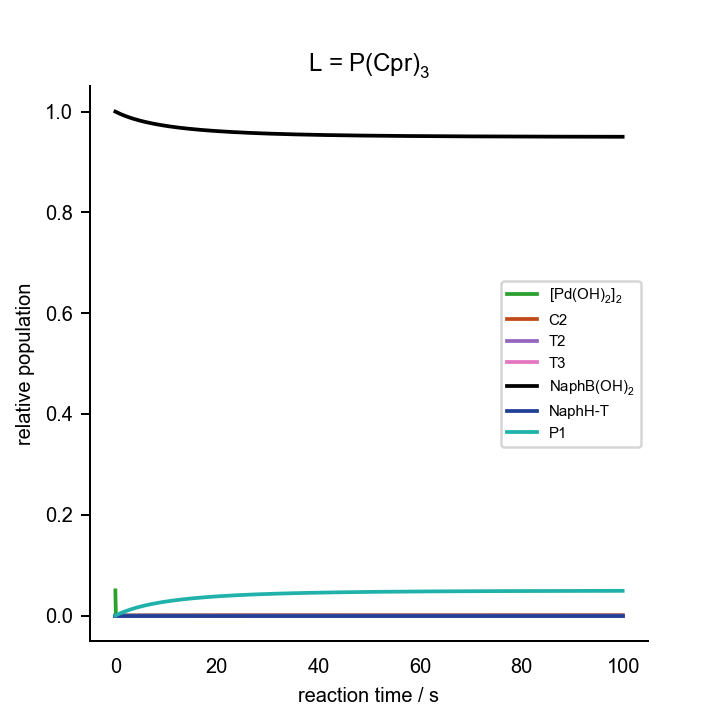

Source data for this figure (header and first rows):
0.000000000000000000e+00	0.000000000000000000e+00	0.000000000000000000e+00	0.000000000000000000e+00	0.000000000000000000e+00	0.000000000000000000e+00	0.000000000000000000e+00	0.000000000000000000e+00	0.000000000000000000e+00	0.000000000000000000e+00	0.000000000000000000e+00	0.000000000000000000e+00	0.000000000000000000e+00	2.000000000000000042e-02	1.000000000000000056e-01	0.000000000000000000e+00	0.000000000000000000e+00	0.000000000000000000e+00	1.000000000000000021e-03	0.000000000000000000e+00	2.000000000000000042e-03
1.000000000000000056e-01	3.908500747476656140e-06	1.815974510618162480e-10	1.703137955482764410e-15	1.165754389012289713e-07	2.733797806607084889e-08	6.126601493073806774e-26	7.898075700451875751e-11	6.640198084323288765e-08	2.072648352610472375e-10	1.191395250728726035e-19	9.983177995554048793e-06	1.527637809372499908e-11	1.998980560428323047e-02	9.999997202027843812e-02	1.001115771713203444e-05	1.713850345994977262e-16	4.344785051572989318e-10	3.912768718508081985e-06	1.978071969996568827e-03	1.975914329438047644e-03
2.000000000000000111e-01	3.849845931783905100e-06	1.787824387902186678e-10	1.676736955814007880e-15	2.554591404231365162e-07	3.012844531336595643e-08	6.751961603402937841e-26	7.777623605586165258e-11	6.602507130910823976e-08	2.081634619051720953e-10	1.196560882237097128e-19	1.987502321339946635e-05	1.482131369864257975e-11	1.997977202395784246e-02	9.999996878794334410e-02	1.990623527008463249e-05	4.114757395108483171e-16	8.754474983035939500e-10	3.873715166786989351e-06	1.968175593481453177e-03	1.956048000601644764e-03
3.000000000000000444e-01	3.792485860034818201e-06	1.760316349083052767e-10	1.650938143813152753e-15	3.938813606515967580e-07	3.119240913682757181e-08	6.990402153700627473e-26	7.659911254156479238e-11	6.565422645243569984e-08	2.090666321743178217e-10	1.201752627063807942e-19	2.961290366807150485e-05	1.438294899245533173e-11	1.996989458830693634e-02	9.999996728019450165e-02	2.964562347357648246e-05	6.657897389760596937e-16	1.318329070068564928e-09	3.835457764980166677e-06	1.958432476522073071e-03	1.936490488383978787e-03
4.000000000000000222e-01	3.736382187496984931e-06	1.733430780009137751e-10	1.625723124064454105e-15	5.306673314448312432e-07	3.175435555089355127e-08	7.116337653263448123e-26	7.544855073426195229e-11	6.528930056460309835e-08	2.099743418004801965e-10	1.206970460810548161e-19	3.920032246106372800e-05	1.396055184311490379e-11	1.996016974465000121e-02	9.999996627253635029e-02	3.923404992474610408e-05	9.264969659270939106e-16	1.763132863072597967e-09	3.797974032446437320e-06	1.948839150017610917e-03	1.917234775621456467e-03
5.000000000000000000e-01	3.681498013486730248e-06	1.707148826157559218e-10	1.601074213580969820e-15	6.655772526415698518e-07	3.210223814634009058e-08	7.194300193387140257e-26	7.432374724621337866e-11	6.493015269045326415e-08	2.108865886319037455e-10	1.212214371238355342e-19	4.864067239204997222e-05	1.355342762853042440e-11	1.995059405216796644e-02	9.999996547700559790e-02	4.867519538647855948e-05	1.190864415217839977e-15	2.209868502642123938e-09	3.761242310730770519e-06	1.939392252893355631e-03	1.898274065122783393e-03
6.000000000000000888e-01	3.627797720942358890e-06	1.681452311372837564e-10	1.576974365592431648e-15	7.985549678073095163e-07	3.233909054650729688e-08	7.247380214332683662e-26	7.322392756163416040e-11	6.457664585673525222e-08	2.118033723887908010e-10	1.217484356863670001e-19	5.793725626893994510e-05	1.316091620834811864e-11	1.994116416130564326e-02	9.999996479055900389e-02	5.797246570996559997e-05	1.457605191591386569e-15	2.658545649040346355e-09	3.725241665981586436e-06	1.930088512985646525e-03	1.879601740048685802e-03
7.000000000000000666e-01	3.575247119259429272e-06	1.656323804155840231e-10	1.553407231715298795e-15	9.295996566590845771e-07	3.251095595734840201e-08	7.285896269034826664e-26	7.214834887718759080e-11	6.422864808720932697e-08	2.127246920336358625e-10	1.222780411842599332e-19	6.709326027970443555e-05	1.278239196069451266e-11	1.993187684077698738e-02	9.999996416714378167e-02	6.712909313598877637e-05	1.726016586069788882e-15	3.109173908846228394e-09	3.689951987266265904e-06	1.920924773984444313e-03	1.861211417679288710e-03
8.000000000000000444e-01	3.523813173827953393e-06	1.631746481771858468e-10	1.530357034504547452e-15	1.058731704732259499e-06	3.264146895013091691e-08	7.315145003755886865e-26	7.109629430255966056e-11	6.388603108913562002e-08	2.136505474405070406e-10	1.228102535566793826e-19	7.611178580147569110e-05	1.241725925833209046e-11	1.992272894530582386e-02	9.999996358311567801e-02	7.614820268588522309e-05	1.995667785373327584e-15	3.561762916142572763e-09	3.655353818040520949e-06	1.911897962399793181e-03	1.843096884234414652e-03
9.000000000000000222e-01	3.473464066537396832e-06	1.607704158998187201e-10	1.507808594415008558e-15	1.185980184160271407e-06	3.274426201347014929e-08	7.338181539278426218e-26	7.006707408884436860e-11	6.354867058117281309e-08	2.145809392633040772e-10	1.233450731906021632e-19	8.499584146808459185e-05	1.206495261239181594e-11	1.991371742367065850e-02	9.999996302483254995e-02	8.503281663560681566e-05	2.266277771671441074e-15	4.016322303045279851e-09	3.621428395216256774e-06	1.903005095998415745e-03	1.825252111320780366e-03
1.000000000000000000e+00	3.424169153930992534e-06	1.584181263136049771e-10	1.485747306365932010e-15	1.311378509255541501e-06	3.282727318616071362e-08	7.356784836732413184e-26	6.906002457180106379e-11	6.321644637347926452e-08	2.155158675442696385e-10	1.238825001210051849e-19	9.374834058108122501e-05	1.172493444270043275e-11	1.990483932133037953e-02	9.999996248434681045e-02	9.378585623435025114e-05	2.537652314895088703e-15	4.472861677537263946e-09	3.588157633042897726e-06	1.894243287422158438e-03	1.807671262107179121e-03
1.100000000000000089e+00	3.375898829877557932e-06	1.561162765586892582e-10	1.464159075568834859e-15	1.434961574866161464e-06	3.289586499609204694e-08	7.372156670122381507e-26	6.807450524949600001e-11	6.288924162546730199e-08	2.164553334367695441e-10	1.244225350211671229e-19	1.023721192411005022e-04	1.139669290459999626e-11	1.989609176203634144e-02	9.999996195628632623e-02	1.024101629549124392e-04	2.809651637699302464e-15	4.931390672591638496e-09	3.555524034542833167e-06	1.885609724901936768e-03	1.790348653729938438e-03
1.200000000000000178e+00	3.328624524264534117e-06	1.538634179869967930e-10	1.443030315668255160e-15	1.556765009487419482e-06	3.295355935024558940e-08	7.385086319495474713e-26	6.710989869892356447e-11	6.256694287254471446e-08	2.173993391256876447e-10	1.249651791569108017e-19	1.108699355044594871e-04	1.107974122365567853e-11	1.988747194868771551e-02	9.999996143711943619e-02	1.109084983851703484e-04	3.082171572280450013e-15	5.391918939149514775e-09	3.523510692411088012e-06	1.877101673432138556e-03	1.773278759312517036e-03
1.300000000000000044e+00	3.282318683666082582e-06	1.516581548112600000e-10	1.422347936071456821e-15	1.676824311335415277e-06	3.300282642142690811e-08	7.396127365091965411e-26	6.616561000972805923e-11	6.224944022941057389e-08	2.183478865014256253e-10	1.255104336244316585e-19	1.192444641053511540e-04	1.077361594126438181e-11	1.987897716868410047e-02	9.999996092436636008e-02	1.192835397391313757e-04	3.355132729741259591e-15	5.854456116976830378e-09	3.492101286844362460e-06	1.868716481126768067e-03	1.756456219595121373e-03
1.400000000000000133e+00	3.236954712883948473e-06	1.494991411654630213e-10	1.402099314379382980e-15	1.795174595442531138e-06	3.304544188784864667e-08	7.405677746834195384e-26	6.524106552817931336e-11	6.193662705785379709e-08	2.193009778413858594e-10	1.260582997420307865e-19	1.274983037991781745e-04	1.047787581338527731e-11	1.987060478647836165e-02	9.999996041624180376e-02	1.275378875575227256e-04	3.628473094252891733e-15	6.319011850272772577e-09	3.461280046893452513e-06	1.860451570690278399e-03	1.739875826984902535e-03
1.500000000000000000e+00	3.192506932544387737e-06	1.473850788294503282e-10	1.382272275046565928e-15	1.911850403710707696e-06	3.308271513291564675e-08	7.414030905238897534e-26	6.433571188926968769e-11	6.162839985003191289e-08	2.202586157499137547e-10	1.266087790156103112e-19	1.356339800722655253e-04	1.019210051444545898e-11	1.986235224082854786e-02	9.999995991142669738e-02	1.356740686457048319e-04	3.902143294582306174e-15	6.785595788418648093e-09	3.431031727268016739e-06	1.852304436980964581e-03	1.723532520363250595e-03
1.600000000000000089e+00	3.148950540742629774e-06	1.453147151856675658e-10	1.362855070218130416e-15	2.026885598076695955e-06	3.311563285837254660e-08	7.421407965967200644e-26	6.344901514709667987e-11	6.132465810902205241e-08	2.212208031537253303e-10	1.271618731360587477e-19	1.436539477255879642e-04	9.915889508152626063e-12	1.985421704217769923e-02	9.999995940892469903e-02	1.436945388010123616e-04	4.176103382940469104e-15	7.254217586670425997e-09	3.401341586475659211e-06	1.844272644287374202e-03	1.707421379734753390e-03
1.700000000000000178e+00	3.106261580117570063e-06	1.432868414402807968e-10	1.343836363046298429e-15	2.140313301913276366e-06	3.314495273468535050e-08	7.427978727425235245e-26	6.258046001844740650e-11	6.102530426742632387e-08	2.221875432792978641e-10	1.277175839662687401e-19	1.515605933535807794e-04	9.648861004218537433e-12	1.984619677013995873e-02	9.999995890796847808e-02	1.516016853852159626e-04	4.450320578244402675e-15	7.724886906819116530e-09	3.372195369831014406e-06	1.836353824790351455e-03	1.691537622176448501e-03
1.800000000000000044e+00	3.064416901533710002e-06	1.413002907023539580e-10	1.325205209675680316e-15	2.252165871006717587e-06	3.317126620228189537e-08	7.433875734891020385e-26	6.172954906501513707e-11	6.073024356595652170e-08	2.231588396511382156e-10	1.282759135401538991e-19	1.593562377237160211e-04	9.390650946477479150e-12	1.983828907108736370e-02	9.999995840795698754e-02	1.593978297669005945e-04	4.724767647106496938e-15	8.197613417820930525e-09	3.343579288145003032e-06	1.828545675704576056e-03	1.675876596557165834e-03
1.900000000000000133e+00	3.023394131255657545e-06	1.393539362381684977e-10	1.306951042871158343e-15	2.362474882535964735e-06	3.319504169886070976e-08	7.439203968008313361e-26	6.089580195039776341e-11	6.043938395035138159e-08	2.241346960766882529e-10	1.288368640539847405e-19	1.670431380472363954e-04	9.140912073005985066e-12	1.983049165584704551e-02	9.999995790841202659e-02	1.670852296354272408e-04	4.999421717600761577e-15	8.672406796418500322e-09	3.315479999204919964e-06	1.820845957020099859e-03	1.660433778971288519e-03
2.000000000000000000e+00	2.983171639178283720e-06	1.374466897871508314e-10	1.289063656223567262e-15	2.471271135584389167e-06	3.321665505185853154e-08	7.444047651917096697e-26	6.007875472326388214e-11	6.015263597006416073e-08	2.251151166375240135e-10	1.294004378613410880e-19	1.746234901611597873e-04	8.899313028871854432e-12	1.982280229748837122e-02	9.999995740894801477e-02	1.746660812133304106e-04	5.274263394141424319e-15	9.149276727731033426e-09	3.287884589618065332e-06	1.813252489205764012e-03	1.645204768223855994e-03
2.100000000000000089e+00	2.943728510327090830e-06	1.355775000408683217e-10	1.271533189884740907e-15	2.578584659044690846e-06	3.323641129319407145e-08	7.448475146065799568e-26	5.927795917028648244e-11	5.986991269849166897e-08	2.261001056812156002e-10	1.299666374684442448e-19	1.820994306209362812e-04	8.665537542590025650e-12	1.981521882920072447e-02	9.999995690925027325e-02	1.821425213707903638e-04	5.549276086070300476e-15	9.628232905820565617e-09	3.260780559328903392e-06	1.805763151501699800e-03	1.630185281999437397e-03
2.200000000000000178e+00	2.905044514706757980e-06	1.337453510573209426e-10	1.254350115695715108e-15	2.684444724022139012e-06	3.325456057809317155e-08	7.452542511713524116e-26	5.849298214081939447e-11	5.959112962582747948e-08	2.270896678099369304e-10	1.305354655276198822e-19	1.894730386996461692e-04	8.439283632483788592e-12	1.980773914226600929e-02	9.999995640905898209e-02	1.895166296407509209e-04	5.824445490948742730e-15	1.010928503425796425e-08	3.234155803740151543e-06	1.798375879435078857e-03	1.615371152342929065e-03
2.300000000000000266e+00	2.867100082708682527e-06	1.319492609421390785e-10	1.237505224818151526e-15	2.788879859328989702e-06	3.327130999784133669e-08	7.456296159237293013e-26	5.772340498612378981e-11	5.931620459888717963e-08	2.280838078691937972e-10	1.311069248308292737e-19	1.967463383161558008e-04	8.220262884338238226e-12	1.980036118410324897e-02	9.999995590815731472e-02	1.967904301588881014e-04	6.099759191594543173e-15	1.059244282664357887e-08	3.207998601004310908e-06	1.791088663633691761e-03	1.600758322519560623e-03
2.400000000000000355e+00	2.829876277223254195e-06	1.301882803880910752e-10	1.220989614036896501e-15	2.891917868922659245e-06	3.328683246539102134e-08	7.459774839448807429e-26	5.696882293730702223e-11	5.904505772017678523e-08	2.290825309450094912e-10	1.316810183080603735e-19	2.039212998819304871e-04	8.008199744463166003e-12	1.979308295639570919e-02	9.999995540636261171e-02	2.039658935193093396e-04	6.375206338130881233e-15	1.107771600712015776e-08	3.182297595264285151e-06	1.783899547412110247e-03	1.586342842720724284e-03
2.500000000000000000e+00	2.793354770105676520e-06	1.284614914247059104e-10	1.204794674033139875e-15	2.993585850075833736e-06	3.330127348741742587e-08	7.463011161251962105e-26	5.622884457331692531e-11	5.877761128011015313e-08	2.300858423520515528e-10	1.322577490205125280e-19	2.109998420740798620e-04	7.802830871728212986e-12	1.978590251329274963e-02	9.999995490351967775e-02	2.110449385543713410e-04	6.650777394354502775e-15	1.156511431086481356e-08	3.157041783860644834e-06	1.776806625340592374e-03	1.572120866834249547e-03
2.600000000000000089e+00	2.757517817304053919e-06	1.267680061153695083e-10	1.188912077164940054e-15	3.093910212303607442e-06	3.331475638817413558e-08	7.466032762339566364e-26	5.550309126602609592e-11	5.851378966783107620e-08	2.310937476266007378e-10	1.328371201565632417e-19	2.179838335311704532e-04	7.603904512793052685e-12	1.977881795969002252e-02	9.999995439949541098e-02	2.180294340357173699e-04	6.926463933436210484e-15	1.205464748458716470e-08	3.132220502569421598e-06	1.769808041162625927e-03	1.558088648636610143e-03
2.700000000000000178e+00	2.722348238513513337e-06	1.251069654709961698e-10	1.173333767278936906e-15	3.192916696630696033e-06	3.332738638387740482e-08	7.468863222286803312e-26	5.479119671834061845e-11	5.825351932262981596e-08	2.321062525188072618e-10	1.334191350273253455e-19	2.248750944937958219e-04	7.411179931796216370e-12	1.977182744956577573e-02	9.999995389417483393e-02	2.249212003189215493e-04	7.202258471862381369e-15	1.254632528697139394e-08	3.107823415111812206e-06	1.762901986811859535e-03	1.544242539148304050e-03
2.800000000000000266e+00	2.687829394711348883e-06	1.234775382742084184e-10	1.158051948682753550e-15	3.290630394543247782e-06	3.333925378806321115e-08	7.471522780890566593e-26	5.409280646340159293e-11	5.799672865322938606e-08	2.331233629801537929e-10	1.340037970594484001e-19	2.316753983752079915e-04	7.224426855045914771e-12	1.976492918438794294e-02	9.999995338745781837e-02	2.317220109173263572e-04	7.478154333333648335e-15	1.304015748912433705e-08	3.083840499924405670e-06	1.756086700570332667e-03	1.530578983194990370e-03
2.900000000000000355e+00	2.653945166684119983e-06	1.218789199569616314e-10	1.143059075618632265e-15	3.387075766921934072e-06	3.335043656086181802e-08	7.474028909476885836e-26	5.340757738665396126e-11	5.774334796403834411e-08	2.341450851725977879e-10	1.345911098003814203e-19	2.383864732729612307e-04	7.043424947825079153e-12	1.975812141158118929e-02	9.999995287925667053e-02	2.384335940162364532e-04	7.754145536311837035e-15	1.353615387501174455e-08	3.060262037468409206e-06	1.749360465273482219e-03	1.517094516075474971e-03
3.000000000000000000e+00	2.620679937804453152e-06	1.203103316801742160e-10	1.128347843631618876e-15	3.482276662278968964e-06	3.336100235275120934e-08	7.476396768918049877e-26	5.273517733446626537e-11	5.749330941246023192e-08	2.351714254318447502e-10	1.351810768972686307e-19	2.450100033994997441e-04	6.867963336469302723e-12	1.975140242307605459e-02	9.999995236949388300e-02	2.450576339055500355e-04	8.030226700830353542e-15	1.403432424187213167e-08	3.037078601605397201e-06	1.742721607600865048e-03	1.503785761404592908e-03
3.100000000000000089e+00	2.588018571681975197e-06	1.187710191849044588e-10	1.113911178795153387e-15	3.576256335433841874e-06	3.337101015427414539e-08	7.478639579343936862e-26	5.207528462438170558e-11	5.724654691501987196e-08	2.362023903011191457e-10	1.357737021163686897e-19	2.515476305143818847e-04	6.697840127434103893e-12	1.974477055385651103e-02	9.999995185810063580e-02	2.515957724136333993e-04	8.306392969740263527e-15	1.453467840060583619e-08	3.014281045130384041e-06	1.736168495602742395e-03	1.490649427178638306e-03
3.200000000000000178e+00	2.555946398022426386e-06	1.172602520267799796e-10	1.099742230531059181e-15	3.669037464760433460e-06	3.338051163939203095e-08	7.480768921195454865e-26	5.142758771996411119e-11	5.700299612498646415e-08	2.372379864902715132e-10	1.363689893195554068e-19	2.580009552371677231e-04	6.532861989635456043e-12	1.973822418062851428e-02	9.999995134501550587e-02	2.580496102215524830e-04	8.582639943123568294e-15	1.503722617618647955e-08	2.991860493561183302e-06	1.729699538519288531e-03	1.477682304269259872e-03
3.300000000000000266e+00	2.524449193957053594e-06	1.157773226082895893e-10	1.085834362533751353e-15	3.760642169571467312e-06	3.338955226674281745e-08	7.482794982022952353e-26	5.079178481848151168e-11	5.676259436074913499e-08	2.382782208788044990e-10	1.369669424660632376e-19	2.643715383477669798e-04	6.372843732921595974e-12	1.973176172050124938e-02	9.999995083018313469e-02	2.644207081645217261e-04	8.858963622349106319e-15	1.554197740802246796e-08	2.969808333761247121e-06	1.723313185046524733e-03	1.464881263366297212e-03
3.400000000000000355e+00	2.493513166657093051e-06	1.143215452758836230e-10	1.072181144302260804e-15	3.851092026810704492e-06	3.339817218666029416e-08	7.484726759754550673e-26	5.016758346634192130e-11	5.652528054351872310e-08	2.393231005256682774e-10	1.375675656181237577e-19	2.706609020317467013e-04	6.217607912357762705e-12	1.972538162972422779e-02	9.999995031355350672e-02	2.707105884781196565e-04	9.135360362505865711e-15	1.604894195030452572e-08	2.948116203528449670e-06	1.717007921799303984e-03	1.452243252174630767e-03
3.500000000000000000e+00	2.463124939616552442e-06	1.128922555906233719e-10	1.058776344299915417e-15	3.940408087213964553e-06	3.340640699477213468e-08	7.486572231581900428e-26	4.955470024896278358e-11	5.629099516411813858e-08	2.403726326399144571e-10	1.381708629241031841e-19	2.768705310714922535e-04	6.066984468204964735e-12	1.971908240247927796e-02	9.999994979508115833e-02	2.769207359902042180e-04	9.411826831676309225e-15	1.655812967237745662e-08	2.926775984771357538e-06	1.710782272752934489e-03	1.439765293651001487e-03
3.600000000000000089e+00	2.433271535433517643e-06	1.114888094433968663e-10	1.045613921656263887e-15	4.028610891119172106e-06	3.341428836094631173e-08	7.488338494910772654e-26	4.895286041358363015e-11	5.605968021079902920e-08	2.414268245955809387e-10	1.387768386270633012e-19	2.830018740001830004e-04	5.920810365209818139e-12	1.971286256971029743e-02	9.999994927472452555e-02	2.830525992755162550e-04	9.688359975921897880e-15	1.706955045906694486e-08	2.905779792562037016e-06	1.704634797414259200e-03	1.427444482999216946e-03
3.700000000000000178e+00	2.403940363873745784e-06	1.101105824169604936e-10	1.032688020183888984e-15	4.115720483576556814e-06	3.342184455579072984e-08	7.490031885352719689e-26	4.836179759823042036e-11	5.583127914781399087e-08	2.424856839077118959e-10	1.393854970509832144e-19	2.890563442108152786e-04	5.778929273104362832e-12	1.970672069799845813e-02	9.999994875244543058e-02	2.891075917652313081e-04	9.964956989030497702e-15	1.758321421100224145e-08	2.885119969580396752e-06	1.698564090511388378e-03	1.415277986239750615e-03
3.800000000000000266e+00	2.375119206368505423e-06	1.087569689891760794e-10	1.019992960905852620e-15	4.201756429108523948e-06	3.342910089532588873e-08	7.491658076378827888e-26	4.778125349205783039e-11	5.560573685065786146e-08	2.435492182397717965e-10	1.399968426050257421e-19	2.950353210258326226e-04	5.641191244503651838e-12	1.970065538847755315e-02	9.999994822820863771e-02	2.950870928170332770e-04	1.024161528627278705e-14	1.809913084492312770e-08	2.864789076373956843e-06	1.692568780395173160e-03	1.403263037522105077e-03
3.900000000000000355e+00	2.346796200996694673e-06	1.074273817627953338e-10	1.007523234832117837e-15	4.286737825922730867e-06	3.343608011796761011e-08	7.493222163803769680e-26	4.721097750697651541e-11	5.538299954234481669e-08	2.446174354134972777e-10	1.406108797892048975e-19	3.009401507219706322e-04	5.507452409062085209e-12	1.969466527579462681e-02	9.999994770198149252e-02	3.009924487403370244e-04	1.051833248155033514e-14	1.861731029401356672e-08	2.844779881820356100e-06	1.686647527438481014e-03	1.391396936480167107e-03
4.000000000000000000e+00	2.318959835030024186e-06	1.061212510455999818e-10	9.952734990218308775e-16	4.370683319529957686e-06	3.344280270353157688e-08	7.494728737276598854e-26	4.665072660011811349e-11	5.516301480708449137e-08	2.456903433621952527e-10	1.412276131675462258e-19	3.067721475241848403e-04	5.377574716533157749e-12	1.968874902710193026e-02	9.999994717373351938e-02	3.068249737905359210e-04	1.079510636741671509e-14	1.913776250817820016e-08	2.825085361552425155e-06	1.680799024733889381e-03	1.379677047932825404e-03
4.100000000000000533e+00	2.291598929792142710e-06	1.048380240823223393e-10	9.832385693797800433e-16	4.453611116262876780e-06	3.344928714839697558e-08	7.496181941946533315e-26	4.610026494606494727e-11	5.494573151663225284e-08	2.467679501481583718e-10	1.418470473781017116e-19	3.125325945659852812e-04	5.251425655069324972e-12	1.968290534108309980e-02	9.999994664343624107e-02	3.125859511296109330e-04	1.107193489755094576e-14	1.966049745429944587e-08	2.805698687755840201e-06	1.675021996198915739e-03	1.368100799008458487e-03
4.200000000000000178e+00	2.264702625873200961e-06	1.035771643067825197e-10	9.714134136424541179e-16	4.535538995976673168e-06	3.345555019963484028e-08	7.497585530932503452e-26	4.555936361765343328e-11	5.473109975674618074e-08	2.478502639896640418e-10	1.424691871484726543e-19	3.182227448071597983e-04	5.128877983686288534e-12	1.967713294702241184e-02	9.999994611106294284e-02	3.182766337440893112e-04	1.134881617133539043e-14	2.018552511654332312e-08	2.786613219031385449e-06	1.669315194630842467e-03	1.356665676261761388e-03
4.299999999999999822e+00	2.238260378220560895e-06	1.023381510492618022e-10	9.597931486336011943e-16	4.616484324531207467e-06	3.346160705792597856e-08	7.498942910798241647e-26	4.502780046286705323e-11	5.451907085743589737e-08	2.489372931971904261e-10	1.430940372591507951e-19	3.238438219220753588e-04	5.009809520748255063e-12	1.967143060390392009e-02	9.999994557658839489e-02	3.238982453335494636e-04	1.162574842023551000e-14	2.071285549662419669e-08	2.767822500846030782e-06	1.663677402876215369e-03	1.345369225955848121e-03
4.400000000000000355e+00	2.212261939947219664e-06	1.011204787309939961e-10	9.483730327096499543e-16	4.696464065623734135e-06	3.346747155090486125e-08	7.500257180399680937e-26	4.450535976048702323e-11	5.430959729571838769e-08	2.500290462216256163e-10	1.437216025712326416e-19	3.293970211599409775e-04	4.894102890981561161e-12	1.966579709953902161e-02	9.999994503998875517e-02	3.294519811710553466e-04	1.190272999573678666e-14	2.124249861404658494e-08	2.749320253372213140e-06	1.658107431189756670e-03	1.334209050536576055e-03
4.500000000000000000e+00	2.186697356185917701e-06	9.992365652121628117e-11	9.371484625433127372e-16	4.775494792517116170e-06	3.347315628604668718e-08	7.501531165147837315e-26	4.399183207508543220e-11	5.410263270698134995e-08	2.511255316105251837e-10	1.443518880012801836e-19	3.348835101707742907e-04	4.781645327590547172e-12	1.966023124972882813e-02	9.999994450124137513e-02	3.349390089292784587e-04	1.217975935862698823e-14	2.177446450635878003e-08	2.731100370133229239e-06	1.652604117787400718e-03	1.323182808356908324e-03
4.600000000000000533e+00	2.161556952391210103e-06	9.874720774326066265e-11	9.261149675535252657e-16	4.853592699290092992e-06	3.347867278271099856e-08	7.502767446600565620e-26	4.348701400363839754e-11	5.389813182993916330e-08	2.522267580184117160e-10	1.449848985272442835e-19	3.403044298062518820e-04	4.672328458456918542e-12	1.965473189745200674e-02	9.999994396032464705e-02	3.403604694814791926e-04	1.245683506945641961e-14	2.230876322937344369e-08	2.713156910324316095e-06	1.647166327460575621e-03	1.312288211474988125e-03
4.700000000000000178e+00	2.136831323710175967e-06	9.759066933239579624e-11	9.152682048207403408e-16	4.930773611557223552e-06	3.348403158674075212e-08	7.503968388144884086e-26	4.299070794438454377e-11	5.369605046182681687e-08	2.533327342214433139e-10	1.456206391968995514e-19	3.456608948896279163e-04	4.566048106022929868e-12	1.964929791208392187e-02	9.999994341721797630e-02	3.457174776715407193e-04	1.273395578001705903e-14	2.284540485740531584e-08	2.695484092078014872e-06	1.641792950427387607e-03	1.301523023721931280e-03
4.800000000000000711e+00	2.112511326796457352e-06	9.645359140795863988e-11	9.046039550741026595e-16	5.007052996883831501e-06	3.348924237116991758e-08	7.505136157566139870e-26	4.250272191478245380e-11	5.349634543539921977e-08	2.544434690964570739e-10	1.462591151158019140e-19	3.509539949585596457e-04	4.462704105883395113e-12	1.964392818864334894e-02	9.999994287190157316e-02	3.510111230568951088e-04	1.301112022570872275e-14	2.338439948350474418e-08	2.678076288232954592e-06	1.636482901905075664e-03	1.290885059522996854e-03
4.900000000000000355e+00	2.088588071694600296e-06	9.533553685118771919e-11	8.941181187320953872e-16	5.082445974953809014e-06	3.349431402524283536e-08	7.506272746997774813e-26	4.202286937192901472e-11	5.329897459730278391e-08	2.555589716175895385e-10	1.469003314453489389e-19	3.561847949838129954e-04	4.362200133261418913e-12	1.963862164706360255e-02	9.999994232435639729e-02	3.562424706273183616e-04	1.328832721869336790e-14	2.392575721967109347e-08	2.660928021992012496e-06	1.631235121613962800e-03	1.280372182674149135e-03
5.000000000000000000e+00	2.065052914443551359e-06	9.423608091821153005e-11	8.838067122728965679e-16	5.156967327407530089e-06	3.349925473268331670e-08	7.507379990461890288e-26	4.155096904796000142e-11	5.310389678926519125e-08	2.566792508340834922e-10	1.475442933900263981e-19	3.613543360649646850e-04	4.264443539488933139e-12	1.963337723148695507e-02	9.999994177456417166e-02	3.614125615007114612e-04	1.356557564173952412e-14	2.446948819704215008e-08	2.644033963211945929e-06	1.626048573446322058e-03	1.269982305307796201e-03
5.100000000000000533e+00	2.041897445305183678e-06	9.315481065564175239e-11	8.736658627534372547e-16	5.230631507146570152e-06	3.350407203957441482e-08	7.508459579081502117e-26	4.108684470024985513e-11	5.291107177844794431e-08	2.578043159174421674e-10	1.481910062245149622e-19	3.664636361017024847e-04	4.169345177162876406e-12	1.962819390958388949e-02	9.999994122250716044e-02	3.665224135944676869e-04	1.384286444266480474e-14	2.501560256608902224e-08	2.627388919621775725e-06	1.620922243544671093e-03	1.259713385282226891e-03
5.200000000000000178e+00	2.019113483499781376e-06	9.209132461545395452e-11	8.636918051353656806e-16	5.303452647475024533e-06	3.350877291578011252e-08	7.509513074845505949e-26	4.063032499053267853e-11	5.272046025632122183e-08	2.589341761205769657e-10	1.488404752702114045e-19	3.715136904376935278e-04	4.076819259275185459e-12	1.962307067190013563e-02	9.999994066816821070e-02	3.715730222694032148e-04	1.412019262932205364e-14	2.556411049684998072e-08	2.610987835109502822e-06	1.615855140507745438e-03	1.249563425740286100e-03
5.300000000000000711e+00	1.996693071615638201e-06	9.104523255678253291e-11	8.538808794882912949e-16	5.375444571140154547e-06	3.351336380992914244e-08	7.510541922930877148e-26	4.018124335846985698e-11	5.253202383712979625e-08	2.600688407548780630e-10	1.494927058820511964e-19	3.765054724916125817e-04	3.986783222259848652e-12	1.961800653121661617e-02	9.999994011153071072e-02	3.765653609608404654e-04	1.439755926506055980e-14	2.611502217905923760e-08	2.594825787539115473e-06	1.610846295440730019e-03	1.239530474524210913e-03
5.400000000000000355e+00	1.974628464433112120e-06	9.001615489502616610e-11	8.442295258231382927e-16	5.446620798616755956e-06	3.351785069595545059e-08	7.511547462132655388e-26	3.973943778593107474e-11	5.234572498430893240e-08	2.612083192382070664e-10	1.501477034760973811e-19	3.814399343614577440e-04	3.899157572582263284e-12	1.961300052193671456e-02	9.999993955257843736e-02	3.815003817829709090e-04	1.467496346460820819e-14	2.666834782234089368e-08	2.578897980107947436e-06	1.605894759971249414e-03	1.229612621570023252e-03
5.500000000000000000e+00	1.952912123669092084e-06	8.900372242285839276e-11	8.347342814756042355e-16	5.516994556573588710e-06	3.352223911739594159e-08	7.512530934791342269e-26	3.930475067858851558e-11	5.216152700516655580e-08	2.623526210690124652e-10	1.508054735146644983e-19	3.863180074086819816e-04	3.813865762797811842e-12	1.960805169949382532e-02	9.999993899129559771e-02	3.863790161130298642e-04	1.495240439032890427e-14	2.722409765639138138e-08	2.563199739199729822e-06	1.600999606244659810e-03	1.219807998314392360e-03
5.600000000000000533e+00	1.931536712355542749e-06	8.800757601627705150e-11	8.253917783493018135e-16	5.586578785610367310e-06	3.352653422408080933e-08	7.513493495015415425e-26	3.887702874099641497e-11	5.197939403980433306e-08	2.635017558112840427e-10	1.514660214976724588e-19	3.911406028246245813e-04	3.730834071189662480e-12	1.960315913977687258e-02	9.999993842766678742e-02	3.912021751577661661e-04	1.522988124881594133e-14	2.778228193113775411e-08	2.547726511691349463e-06	1.596159926726689084e-03	1.210114776925462748e-03
5.700000000000000178e+00	1.910495086707400337e-06	8.702736622788140897e-11	8.161987391012494494e-16	5.655386148248900879e-06	3.353074080816343327e-08	7.514436216755832513e-26	3.845612280283415981e-11	5.179929101583462874e-08	2.646557331103095294e-10	1.521293529717060226e-19	3.959086121760184733e-04	3.649991476358270071e-12	1.959832193857715885e-02	9.999993786167696297e-02	3.959707504989847275e-04	1.550739328778426241e-14	2.834291091692565800e-08	2.532473859284367636e-06	1.591374833054778806e-03	1.200531168597344760e-03
5.800000000000000711e+00	1.889780292915633059e-06	8.606275310613270491e-11	8.071519754467798049e-16	5.723429036362805383e-06	3.353486333400010098e-08	7.515360100502273808e-26	3.804188774280032768e-11	5.162118366467421645e-08	2.658145626528267279e-10	1.527954735071123141e-19	4.006229079409043183e-04	3.571269555530228805e-12	1.959353921104478591e-02	9.999993729331134451e-02	4.006856146294910910e-04	1.578493979323559713e-14	2.890599490458113891e-08	2.517437458298482088e-06	1.586643456575307721e-03	1.191055423551015766e-03
5.900000000000000355e+00	1.869385555438114513e-06	8.511340562893598508e-11	7.982483828473062683e-16	5.790719578162010264e-06	3.353890596485726798e-08	7.516266079268380621e-26	3.763418224568521830e-11	5.144503842726470092e-08	2.669782542469438428e-10	1.534643887439410403e-19	4.052843440141788559e-04	3.494602354911185581e-12	1.958881009117608915e-02	9.999993672255544364e-02	4.053476214586667205e-04	1.606252008685808586e-14	2.947154420566045757e-08	2.502613089647609121e-06	1.581964945769327594e-03	1.181685827934459733e-03
6.000000000000000000e+00	1.849304277921635982e-06	8.417900171397568421e-11	7.894849406072559146e-16	5.857269645617025936e-06	3.354287259002329563e-08	7.517155024667658300e-26	3.723286880862649735e-11	5.127082251584092661e-08	2.681468177216791705e-10	1.541361043342018606e-19	4.098937562060170087e-04	3.419926312354738765e-12	1.958413373130802118e-02	9.999993614939503561e-02	4.099576068109180471e-04	1.634013352365032534e-14	3.003956915254665134e-08	2.487996643064340136e-06	1.577338468135775331e-03	1.172420705215901924e-03
... 939 more rows
